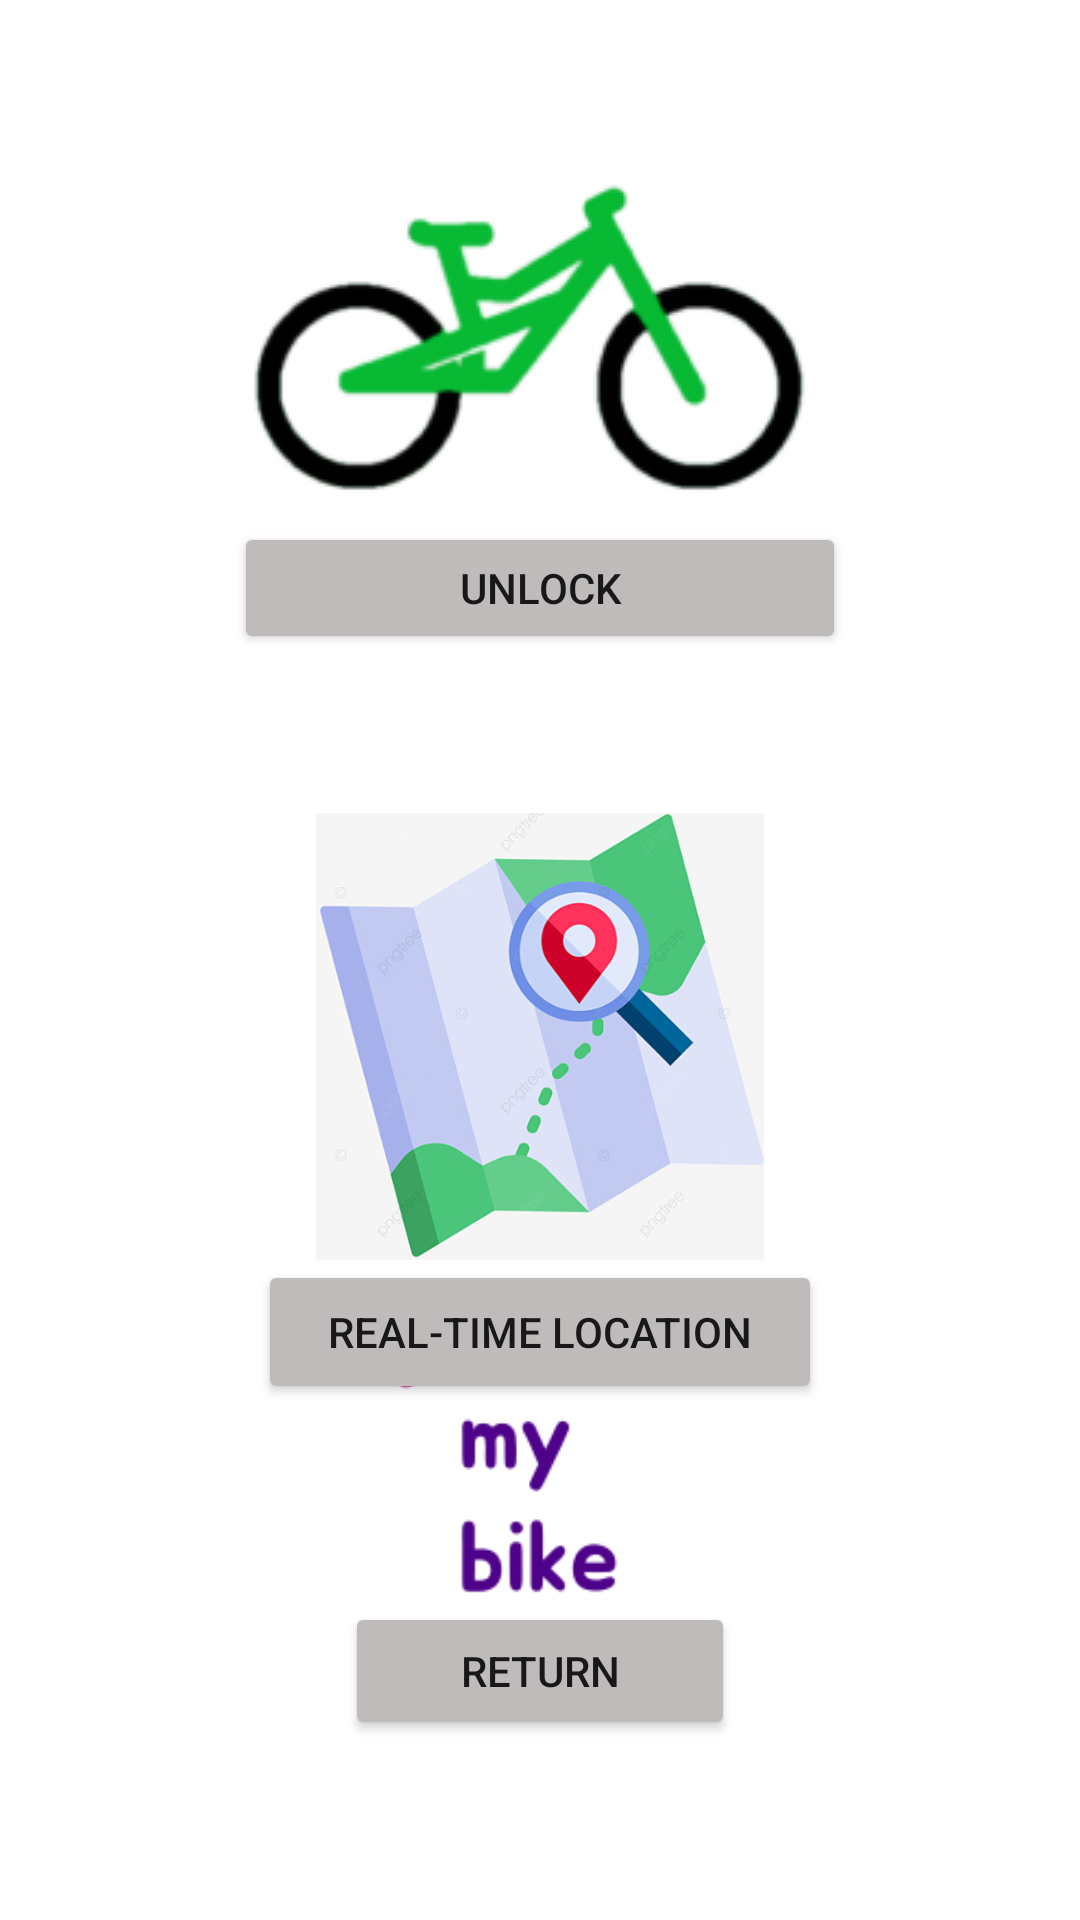

Reconstruct the res/layout file that produces this screen, plus the resources it refers to.
<!-- AndroidManifest.xml: application theme Theme.PSTProject -->
<!-- res/layout/activity_main2.xml -->
<?xml version="1.0" encoding="utf-8"?>
<androidx.constraintlayout.widget.ConstraintLayout xmlns:android="http://schemas.android.com/apk/res/android"
    xmlns:app="http://schemas.android.com/apk/res-auto"
    xmlns:tools="http://schemas.android.com/tools"
    android:layout_width="match_parent"
    android:layout_height="match_parent"
    tools:context=".MainActivity2">

    <Button
        android:id="@+id/button2"
        android:layout_width="204dp"
        android:layout_height="44dp"
        android:layout_marginBottom="50dp"
        android:text="Unlock"
        app:backgroundTint="#BFBBBB"
        app:layout_constraintBottom_toTopOf="@+id/imageView2"
        app:layout_constraintEnd_toEndOf="parent"
        app:layout_constraintStart_toStartOf="parent"
        app:layout_constraintTop_toBottomOf="@+id/imageView3" />

    <ImageView
        android:id="@+id/imageView3"
        android:layout_width="wrap_content"
        android:layout_height="wrap_content"
        android:layout_marginTop="50dp"
        app:layout_constraintEnd_toEndOf="parent"
        app:layout_constraintStart_toStartOf="parent"
        app:layout_constraintTop_toTopOf="parent"
        app:srcCompat="@drawable/bici" />

    <Button
        android:id="@+id/button3"
        android:layout_width="188dp"
        android:layout_height="wrap_content"
        android:text="Real-Time Location"
        app:backgroundTint="#BFBBBB"
        app:layout_constraintEnd_toEndOf="parent"
        app:layout_constraintStart_toStartOf="parent"
        app:layout_constraintTop_toBottomOf="@+id/imageView2" />

    <Button
        android:id="@+id/button4"
        android:layout_width="130dp"
        android:layout_height="46dp"
        android:layout_marginBottom="60dp"
        android:text="Return"
        app:backgroundTint="#BFBBBB"
        app:layout_constraintBottom_toBottomOf="parent"
        app:layout_constraintEnd_toEndOf="parent"
        app:layout_constraintHorizontal_bias="0.5"
        app:layout_constraintStart_toStartOf="parent" />

    <ImageView
        android:id="@+id/imageView2"
        android:layout_width="180dp"
        android:layout_height="149dp"
        android:layout_marginTop="100dp"
        app:layout_constraintEnd_toEndOf="parent"
        app:layout_constraintStart_toStartOf="parent"
        app:layout_constraintTop_toBottomOf="@+id/imageView3"
        app:srcCompat="@drawable/ubi" />

    <ImageView
        android:id="@+id/imageView4"
        android:layout_width="131dp"
        android:layout_height="108dp"
        app:layout_constraintBottom_toTopOf="@+id/button4"
        app:layout_constraintEnd_toEndOf="parent"
        app:layout_constraintStart_toStartOf="parent"
        app:srcCompat="@drawable/fmblogo" />
</androidx.constraintlayout.widget.ConstraintLayout>
<!-- resources referenced by this layout -->
<resources>
  <!-- drawable bici: png bitmap (drawable, 14042 bytes) -->
  <!-- drawable fmblogo: png bitmap (drawable, 8512 bytes) -->
  <!-- drawable ubi: png bitmap (drawable, 160800 bytes) -->
  <style name="Theme.PSTProject" parent="Theme.MaterialComponents.DayNight.DarkActionBar">
          
          <item name="colorPrimary">@color/purple_500</item>
          <item name="colorPrimaryVariant">@color/purple_700</item>
          <item name="colorOnPrimary">@color/white</item>
          
          <item name="colorSecondary">@color/teal_200</item>
          <item name="colorSecondaryVariant">@color/teal_700</item>
          <item name="colorOnSecondary">@color/black</item>
          
          <item name="android:statusBarColor" tools:targetApi="l">?attr/colorPrimaryVariant</item>
          
      </style>
  <!-- not gathered from this repository: default colours our renderer supplied (Android Studio template values) -->
  <color name="purple_500">#FF6200EE</color>
  <color name="purple_700">#FF3700B3</color>
  <color name="teal_200">#FF03DAC5</color>
  <color name="teal_700">#FF018786</color>
  <color name="black">#FF000000</color>
  <color name="white">#FFFFFFFF</color>
</resources>
